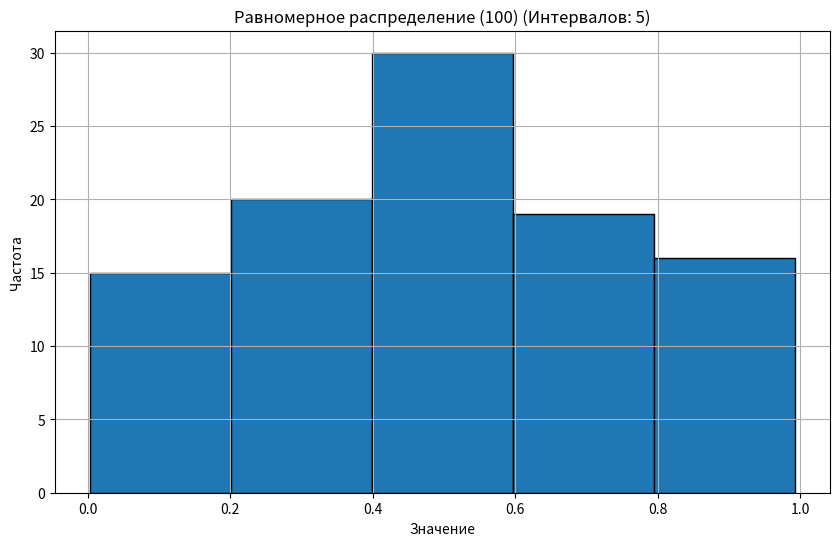
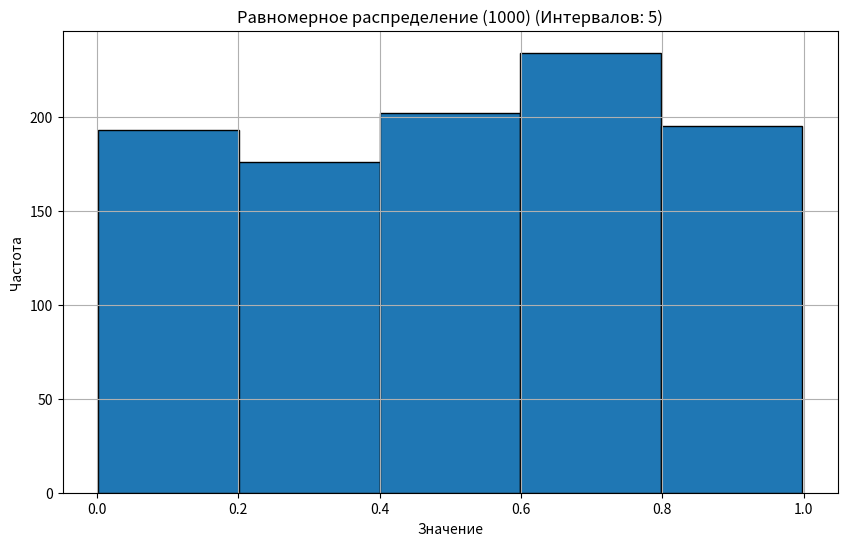
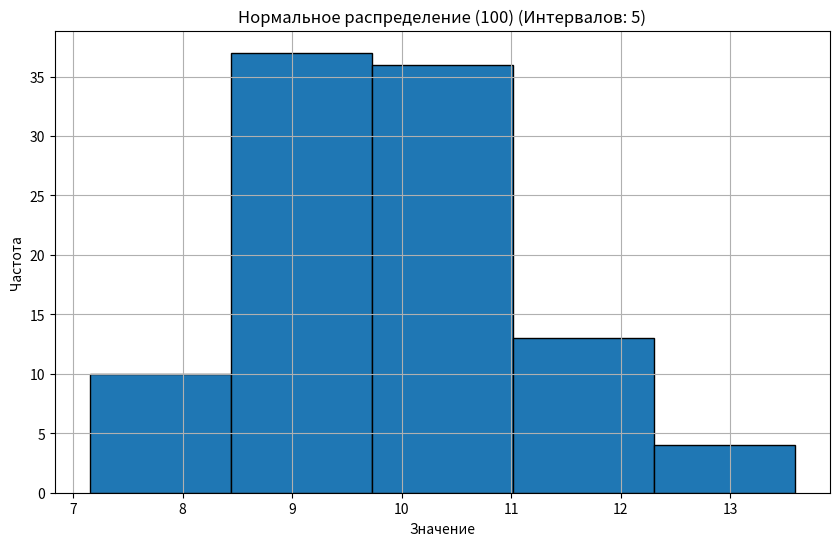
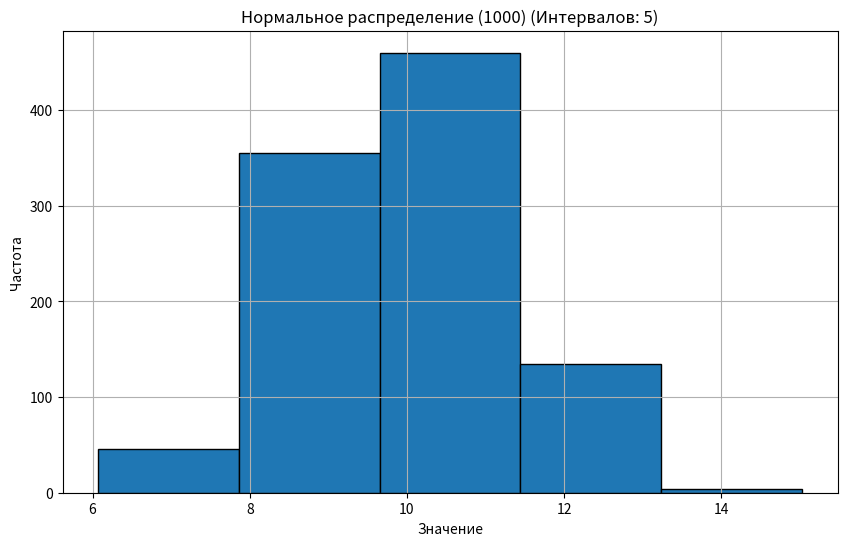
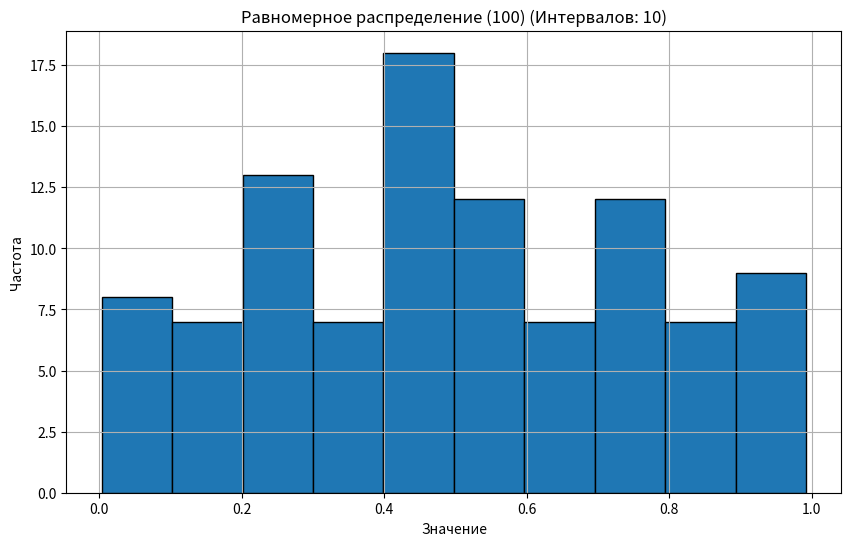
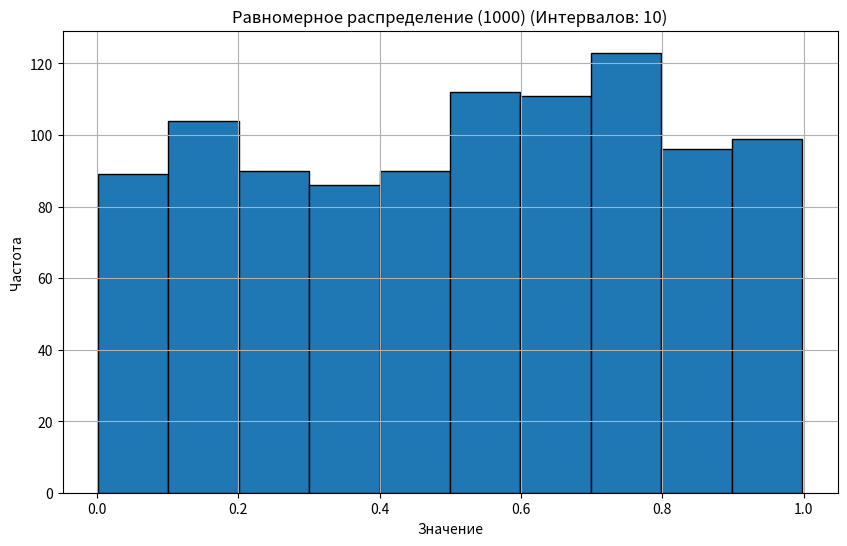
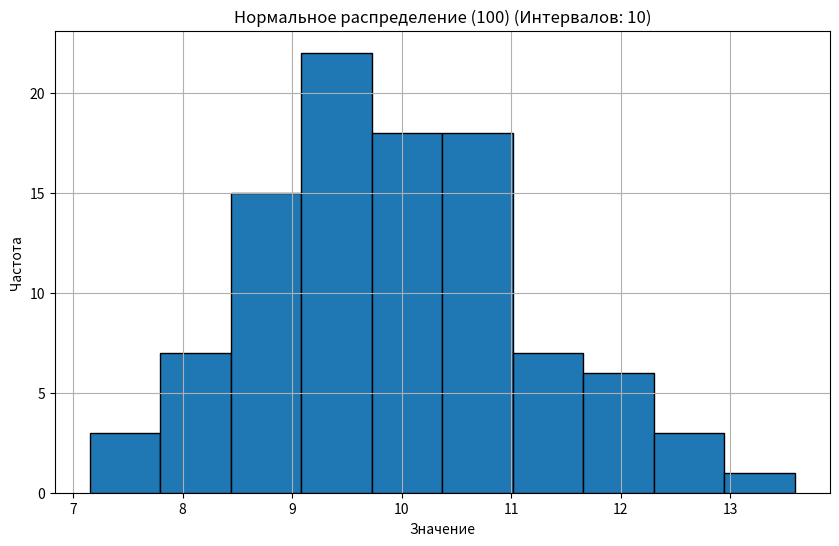
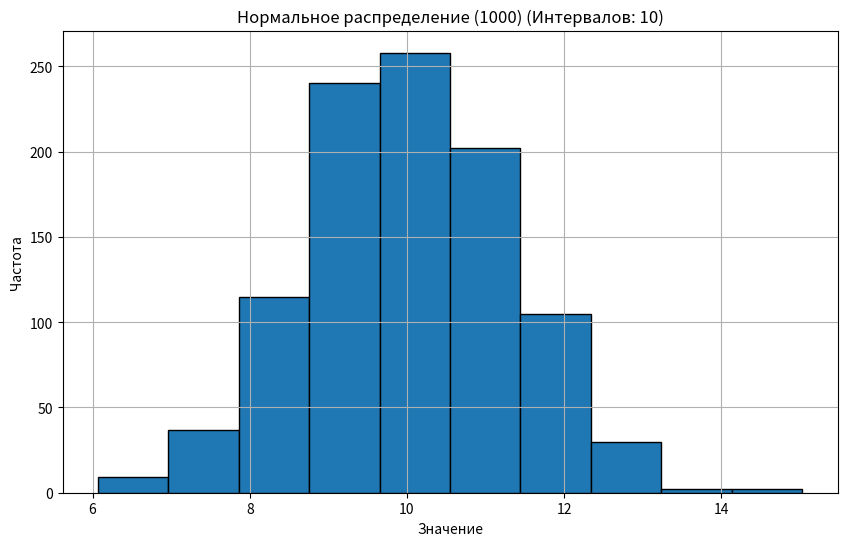
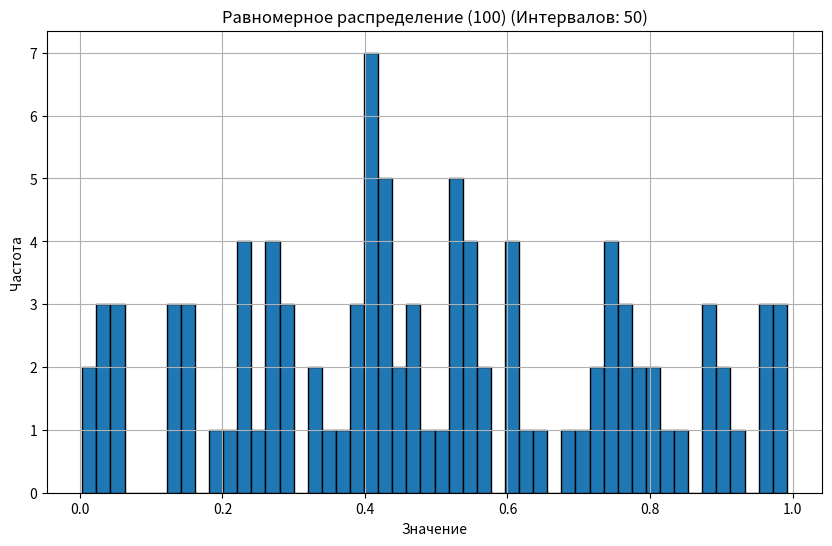
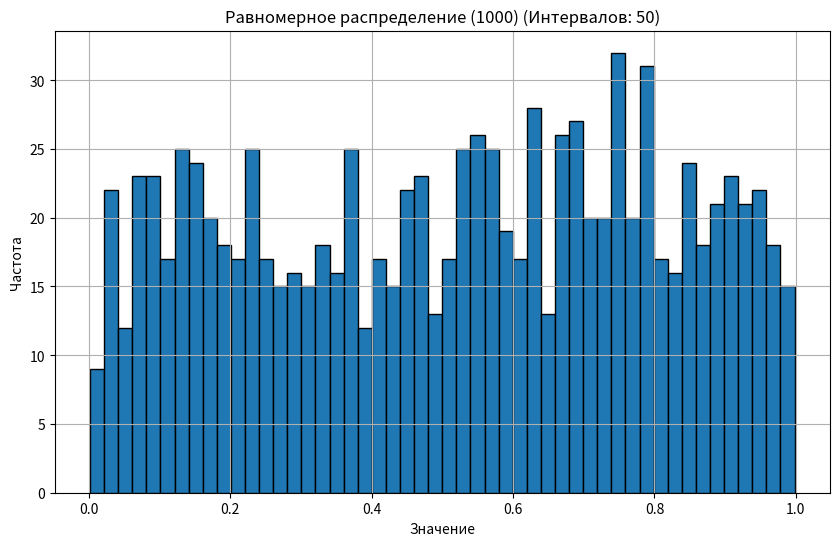
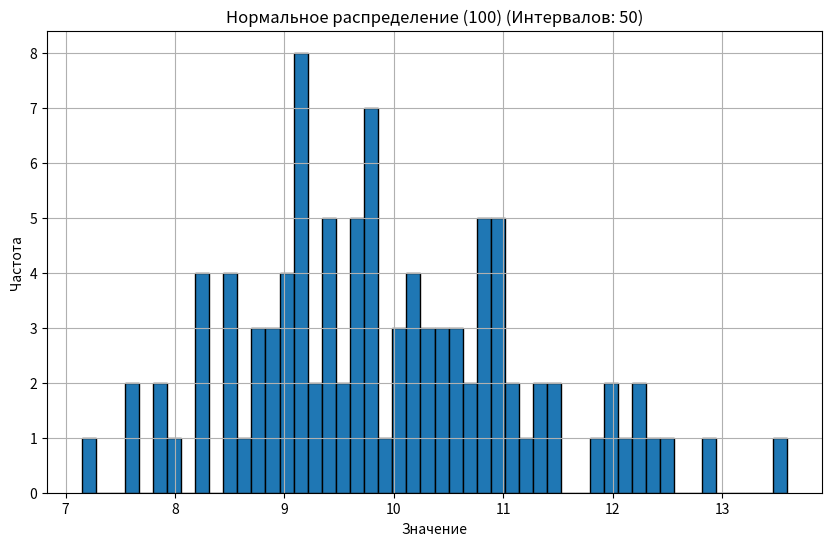
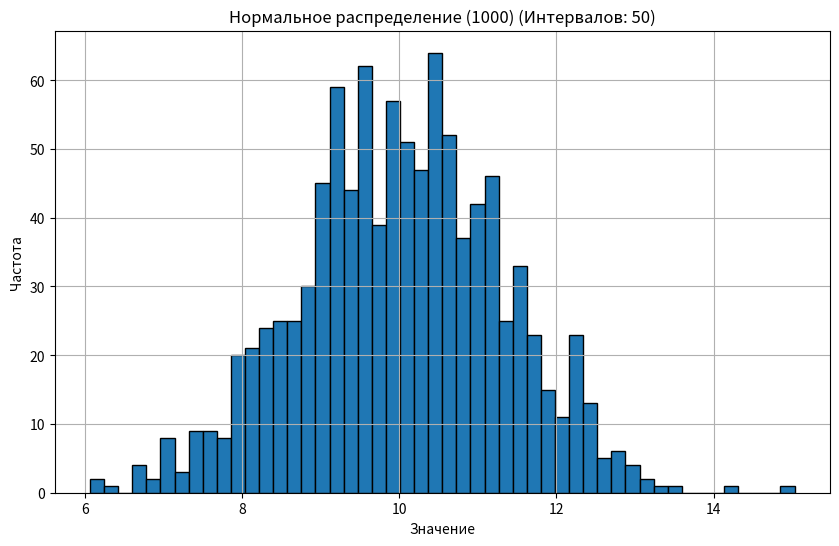
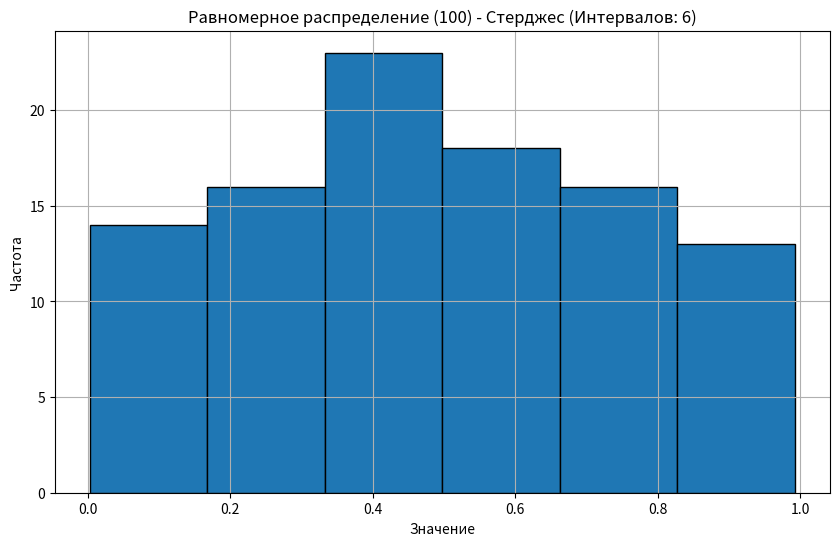
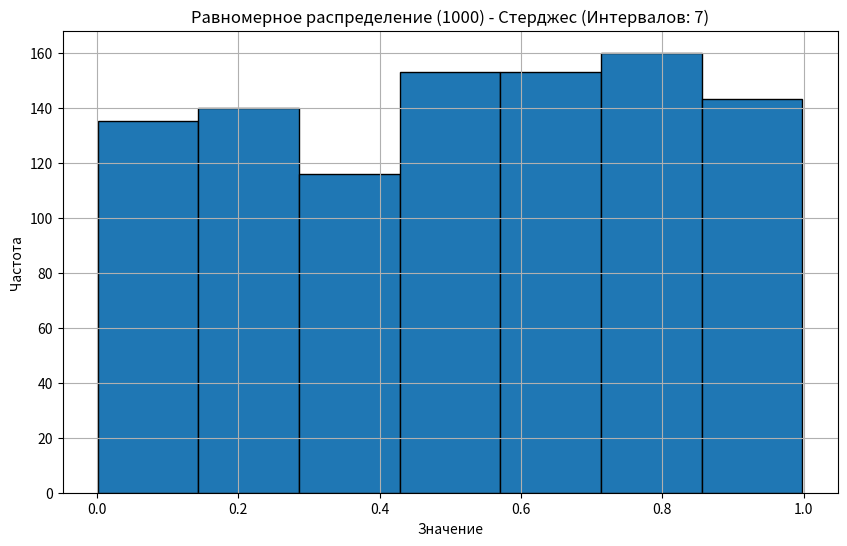
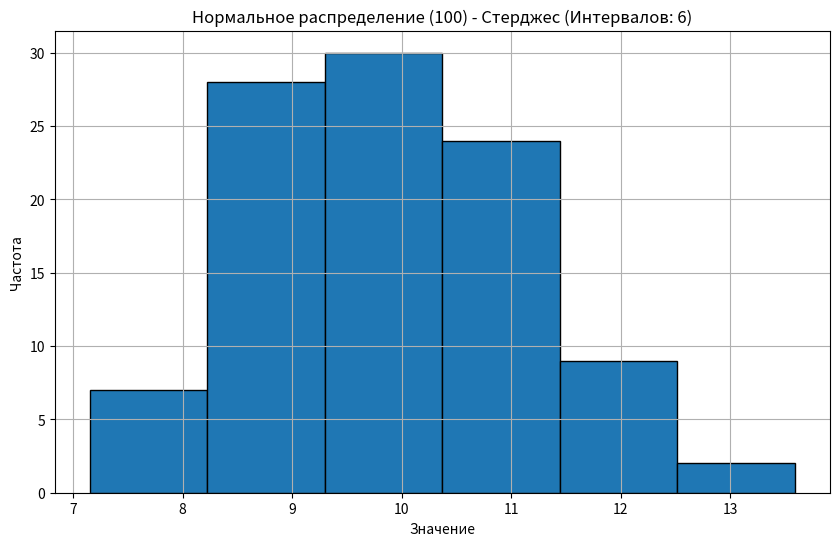
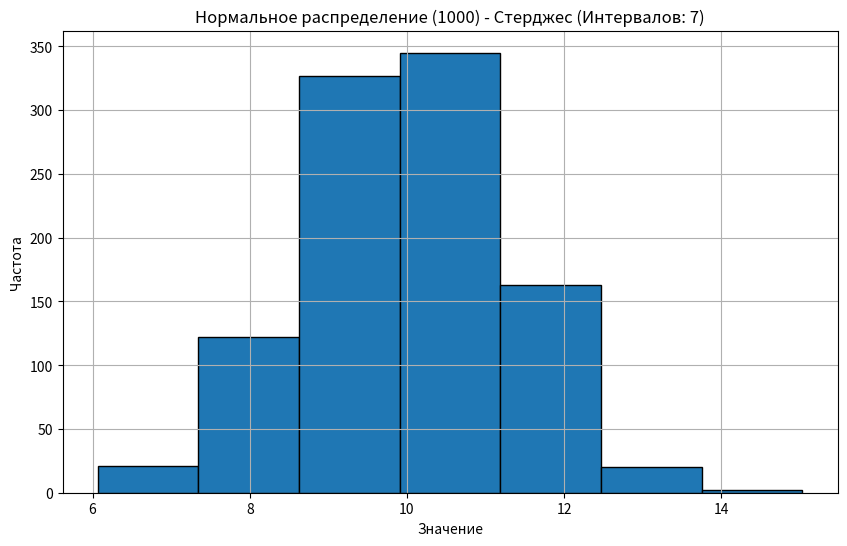

Recreate these plots in Python, in order.
import random
import matplotlib.pyplot as plt


def massiv_random(size):
    """Генерирует список случайных чисел с равномерным распределением из интервала [0, 1]."""
    return [random.random() for i in range(size)]


def normal_random(size):
    """Генерирует список случайных чисел с нормальным распределением, используя ЦПТ."""
    normal_numbers = []
    for i in range(size):
        summ = sum(massiv_random(20))  # Суммируем 20 равномерных
        normal_numbers.append(summ)
    return normal_numbers


def frequencies(data, num_intervals):
    """Вычисляет частоты попадания значений в заданные интервалы."""
    min_val = min(data)
    max_val = max(data)
    w = (max_val - min_val) / num_intervals
    f = [0] * num_intervals
    intervals = []

    for i in range(num_intervals):
        lower = min_val + i * w
        upper = min_val + (i + 1) * w
        intervals.append((lower, upper))

        for value in data:
            if lower <= value < upper:
                f[i] += 1
            elif i == num_intervals - 1 and value == max_val:  # Обработка верхнего порога
                f[i] += 1
    return f, intervals


def create(data, num_intervals, title):
    """Строит гистограмму с использованием matplotlib."""
    f, intervals = frequencies(data, num_intervals)

    interval_centers = [(interval[0] + interval[1]) / 2 for interval in intervals]

    plt.figure(figsize=(10, 6))
    plt.bar(interval_centers, f, width=(intervals[0][1] - intervals[0][0]), edgecolor='black')
    plt.xlabel("Значение")
    plt.ylabel("Частота")
    plt.title(title + f" (Интервалов: {num_intervals})")
    plt.grid(True)
    plt.show()


def sturges(data_size):
    """Определяет количество интервалов с помощью формулы Стерджеса."""
    return int(1 + 3.322 * (data_size)**0.1)


# 1. Генерация случайных чисел
uniform_100 = massiv_random(100)
uniform_1000 = massiv_random(1000)

normal_100 = normal_random(100)
normal_1000 = normal_random(1000)


# 2. Построение гистограмм с заданным количеством интервалов
intervals = [5, 10, 50]

for num_intervals in intervals:
    create(uniform_100, num_intervals, "Равномерное распределение (100)")
    create(uniform_1000, num_intervals, "Равномерное распределение (1000)")
    create(normal_100, num_intervals, "Нормальное распределение (100)")
    create(normal_1000, num_intervals, "Нормальное распределение (1000)")


# 3. Построение гистограмм с количеством интервалов по формуле Стерджеса
sturges_100 = sturges(100)
sturges_1000 = sturges(1000)

create(uniform_100, sturges_100, "Равномерное распределение (100) - Стерджес")
create(uniform_1000, sturges_1000, "Равномерное распределение (1000) - Стерджес")
create(normal_100, sturges_100, "Нормальное распределение (100) - Стерджес")
create(normal_1000, sturges_1000, "Нормальное распределение (1000) - Стерджес")

print("Программа выполнена.")
